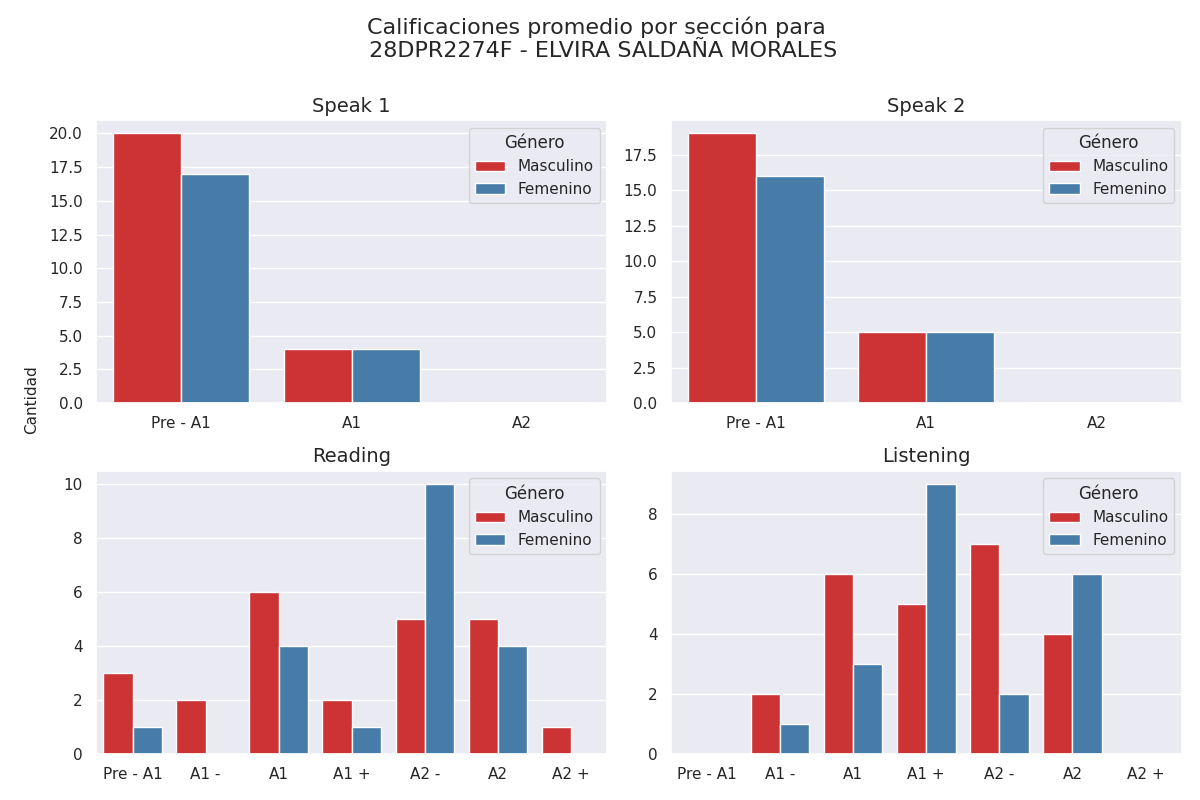

Values plotted in this chart, from the file beside it:
seccion, calificacion, cantidad, genero
speak 1, Pre - A1, 20, 0
speak 1, A1, 4, 0
speak 1, A2, 0, 0
speak 2, Pre - A1, 19, 0
speak 2, A1, 5, 0
speak 2, A2, 0, 0
reading, Pre - A1, 3, 0
reading, A1 -, 2, 0
reading, A1, 6, 0
reading, A1 +, 2, 0
reading, A2 -, 5, 0
reading, A2, 5, 0
reading, A2 +, 1, 0
listening, Pre - A1, 0, 0
listening, A1 -, 2, 0
listening, A1, 6, 0
listening, A1 +, 5, 0
listening, A2 -, 7, 0
listening, A2, 4, 0
listening, A2 +, 0, 0
speak 1, Pre - A1, 17, 1
speak 1, A1, 4, 1
speak 1, A2, 0, 1
speak 2, Pre - A1, 16, 1
speak 2, A1, 5, 1
speak 2, A2, 0, 1
reading, Pre - A1, 1, 1
reading, A1 -, 0, 1
reading, A1, 4, 1
reading, A1 +, 1, 1
reading, A2 -, 10, 1
reading, A2, 4, 1
reading, A2 +, 0, 1
listening, Pre - A1, 0, 1
listening, A1 -, 1, 1
listening, A1, 3, 1
listening, A1 +, 9, 1
listening, A2 -, 2, 1
listening, A2, 6, 1
listening, A2 +, 0, 1
